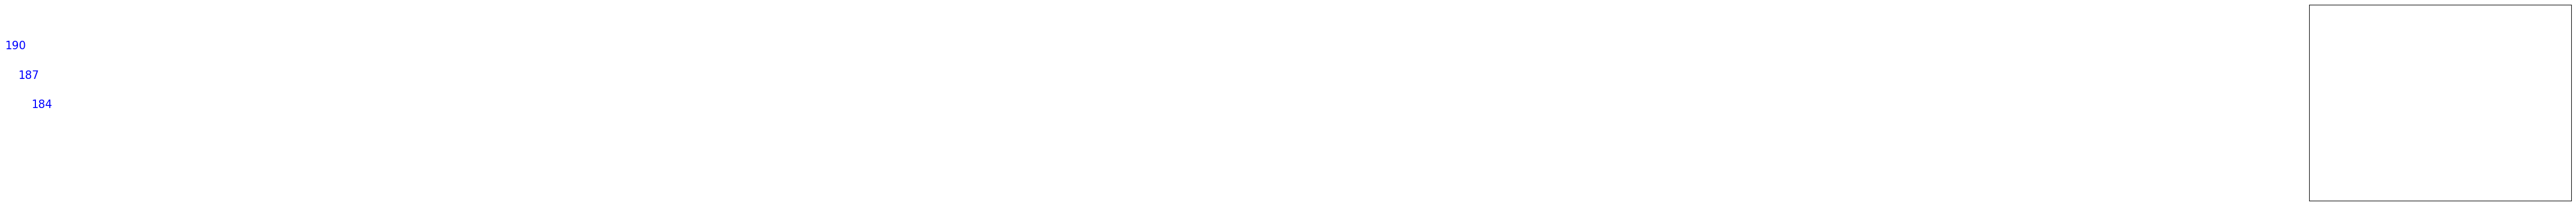

This chart was generated by the following Python code:
# ---
# jupyter:
#   jupytext:
#     formats: ipynb,py:light
#     text_representation:
#       extension: .py
#       format_name: light
#       format_version: '1.5'
#       jupytext_version: 1.14.4
#   kernelspec:
#     display_name: Python 3 (ipykernel)
#     language: python
#     name: python3
# ---

# # 9. 막대 그래프(심화)

import matplotlib.pyplot as plt
import matplotlib
matplotlib.rcParams['font.family'] = 'Malgun Gothic'
matplotlib.rcParams['font.size'] = 15
matplotlib.rcParams['axes.unicode_minus'] = False

# +
labels = ['강백호', '서태웅', '정대만']
values = [190, 187, 184] # 키

plt.barh(labels, values)
plt.xlim(175, 195)
# -

bar = plt.bar(labels, values)
bar[0].set_hatch('/')
bar[1].set_hatch('x')
bar[2].set_hatch('..')

# +
bar = plt.bar(labels, values)
plt.ylim(175,195)

for idx, rect in enumerate(bar):
    plt.text(idx, rect.get_height() +0.5, values[idx], ha='center', color='blue')
